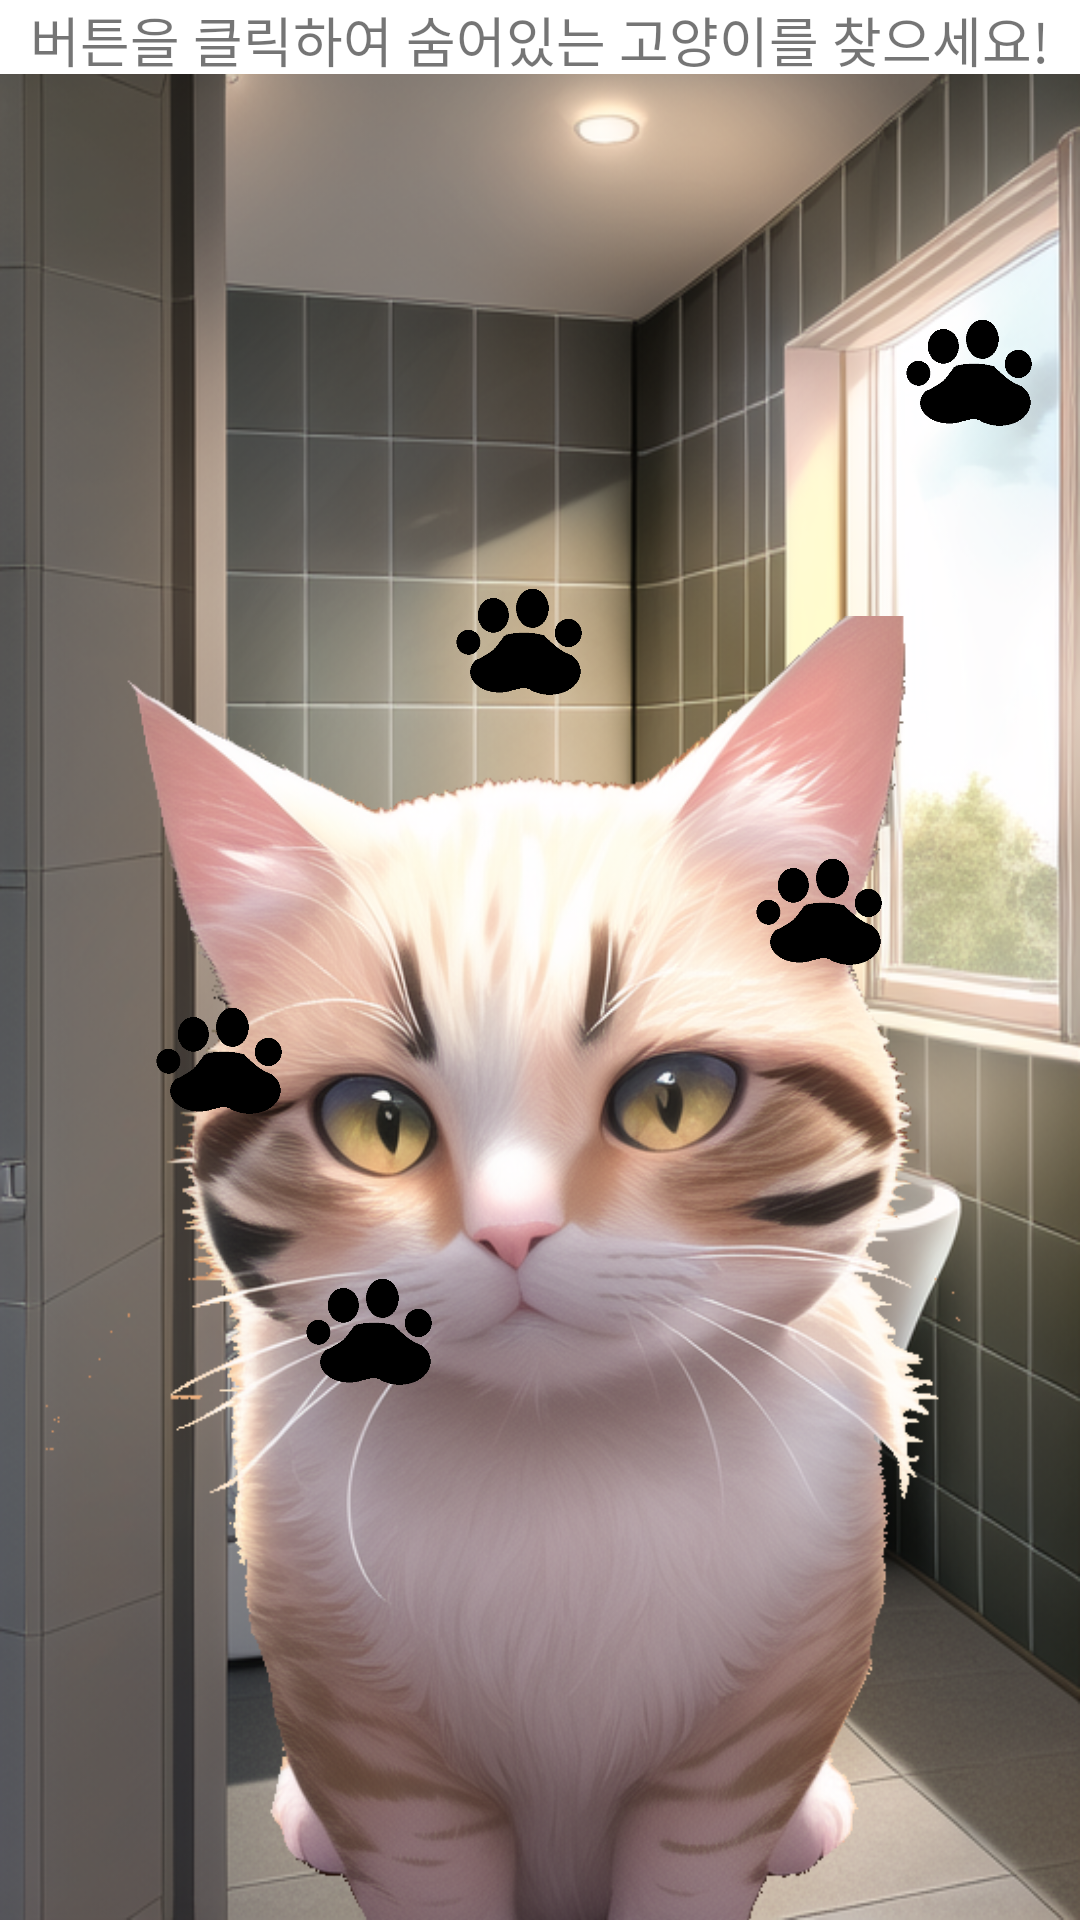

Android layout source for this screen:
<!-- AndroidManifest.xml: application theme Theme.MyApplication -->
<!-- res/layout/activity_main_activity4b.xml -->
<?xml version="1.0" encoding="utf-8"?>
<LinearLayout xmlns:android="http://schemas.android.com/apk/res/android"
    xmlns:app="http://schemas.android.com/apk/res-auto"
    xmlns:tools="http://schemas.android.com/tools"
    android:layout_width="match_parent"
    android:layout_height="match_parent"
    tools:context=".MainActivity4b"
    android:orientation="vertical">

    <LinearLayout
        android:layout_width="match_parent"
        android:layout_height="match_parent"
        android:layout_weight="25"
        android:orientation="vertical"
        >
        <TextView
            android:layout_width="wrap_content"
            android:layout_height="wrap_content"
            android:text="버튼을 클릭하여 숨어있는 고양이를 찾으세요!"
            android:textSize="18sp"
            android:layout_gravity="center"
            ></TextView>
    </LinearLayout>

    <LinearLayout
        android:layout_width="match_parent"
        android:layout_height="match_parent"
        android:layout_weight="1"
        android:orientation="vertical"
        android:background="@drawable/bathroom">

        <androidx.appcompat.widget.AppCompatButton
            android:id="@+id/btn1"
            android:layout_width="50dp"
            android:layout_height="60dp"
            android:layout_marginStart="50dp"
            android:layout_marginTop="290dp"
            android:background="@drawable/cathand"
            android:backgroundTint="@color/black"/>

        <androidx.appcompat.widget.AppCompatButton
            android:id="@+id/btn2"
            android:layout_width="50dp"
            android:layout_height="60dp"
            android:layout_marginStart="150dp"
            android:layout_marginTop="-200dp"
            android:layout_toEndOf="@+id/btn1"
            android:background="@drawable/cathand"
            android:backgroundTint="@color/black"
            />

        <androidx.appcompat.widget.AppCompatButton
            android:id="@+id/btn3"
            android:layout_width="50dp"
            android:layout_height="60dp"
            android:layout_marginStart="250dp"
            android:layout_marginTop="30dp"
            android:background="@drawable/cathand"
            android:backgroundTint="@color/black"/>
        <androidx.appcompat.widget.AppCompatButton
            android:id="@+id/btn4"
            android:layout_width="50dp"
            android:layout_height="60dp"
            android:layout_marginStart="100dp"
            android:layout_marginTop="80dp"
            android:background="@drawable/cathand"
            android:backgroundTint="@color/black"/>
        <androidx.appcompat.widget.AppCompatButton
            android:id="@+id/btn5"
            android:layout_width="50dp"
            android:layout_height="60dp"
            android:layout_marginStart="300dp"
            android:layout_marginTop="-380dp"
            android:background="@drawable/cathand"
            android:backgroundTint="@color/black"/>

        <ImageView
            android:id="@+id/cat1"
            android:layout_width="400dp"
            android:layout_height="500dp"
            android:layout_gravity="center"
            android:layout_marginTop="60dp"
            android:src="@drawable/cat2">
        </ImageView>

    </LinearLayout>

</LinearLayout>
<!-- resources referenced by this layout -->
<resources>
  <color name="black">#FF000000</color>
  <!-- drawable bathroom: png bitmap (drawable, 383677 bytes) -->
  <!-- drawable cat2: png bitmap (drawable, 408944 bytes) -->
  <!-- drawable cathand: png bitmap (drawable, 888110 bytes) -->
  <style name="Theme.MyApplication" parent="Theme.MaterialComponents.DayNight.DarkActionBar">
          
          <item name="colorPrimary">@color/purple_500</item>
          <item name="colorPrimaryVariant">@color/purple_700</item>
          <item name="colorOnPrimary">@color/white</item>
  
  
          
          <item name="colorSecondary">@color/teal_200</item>
          <item name="colorSecondaryVariant">@color/teal_700</item>
          <item name="colorOnSecondary">@color/black</item>
          
          <item name="android:statusBarColor">?attr/colorPrimaryVariant</item>
          
      </style>
  <color name="purple_500">#FF6200EE</color>
  <color name="purple_700">#FF3700B3</color>
  <color name="white">#FFFFFFFF</color>
  <color name="teal_200">#FF03DAC5</color>
  <color name="teal_700">#FF018786</color>
</resources>
